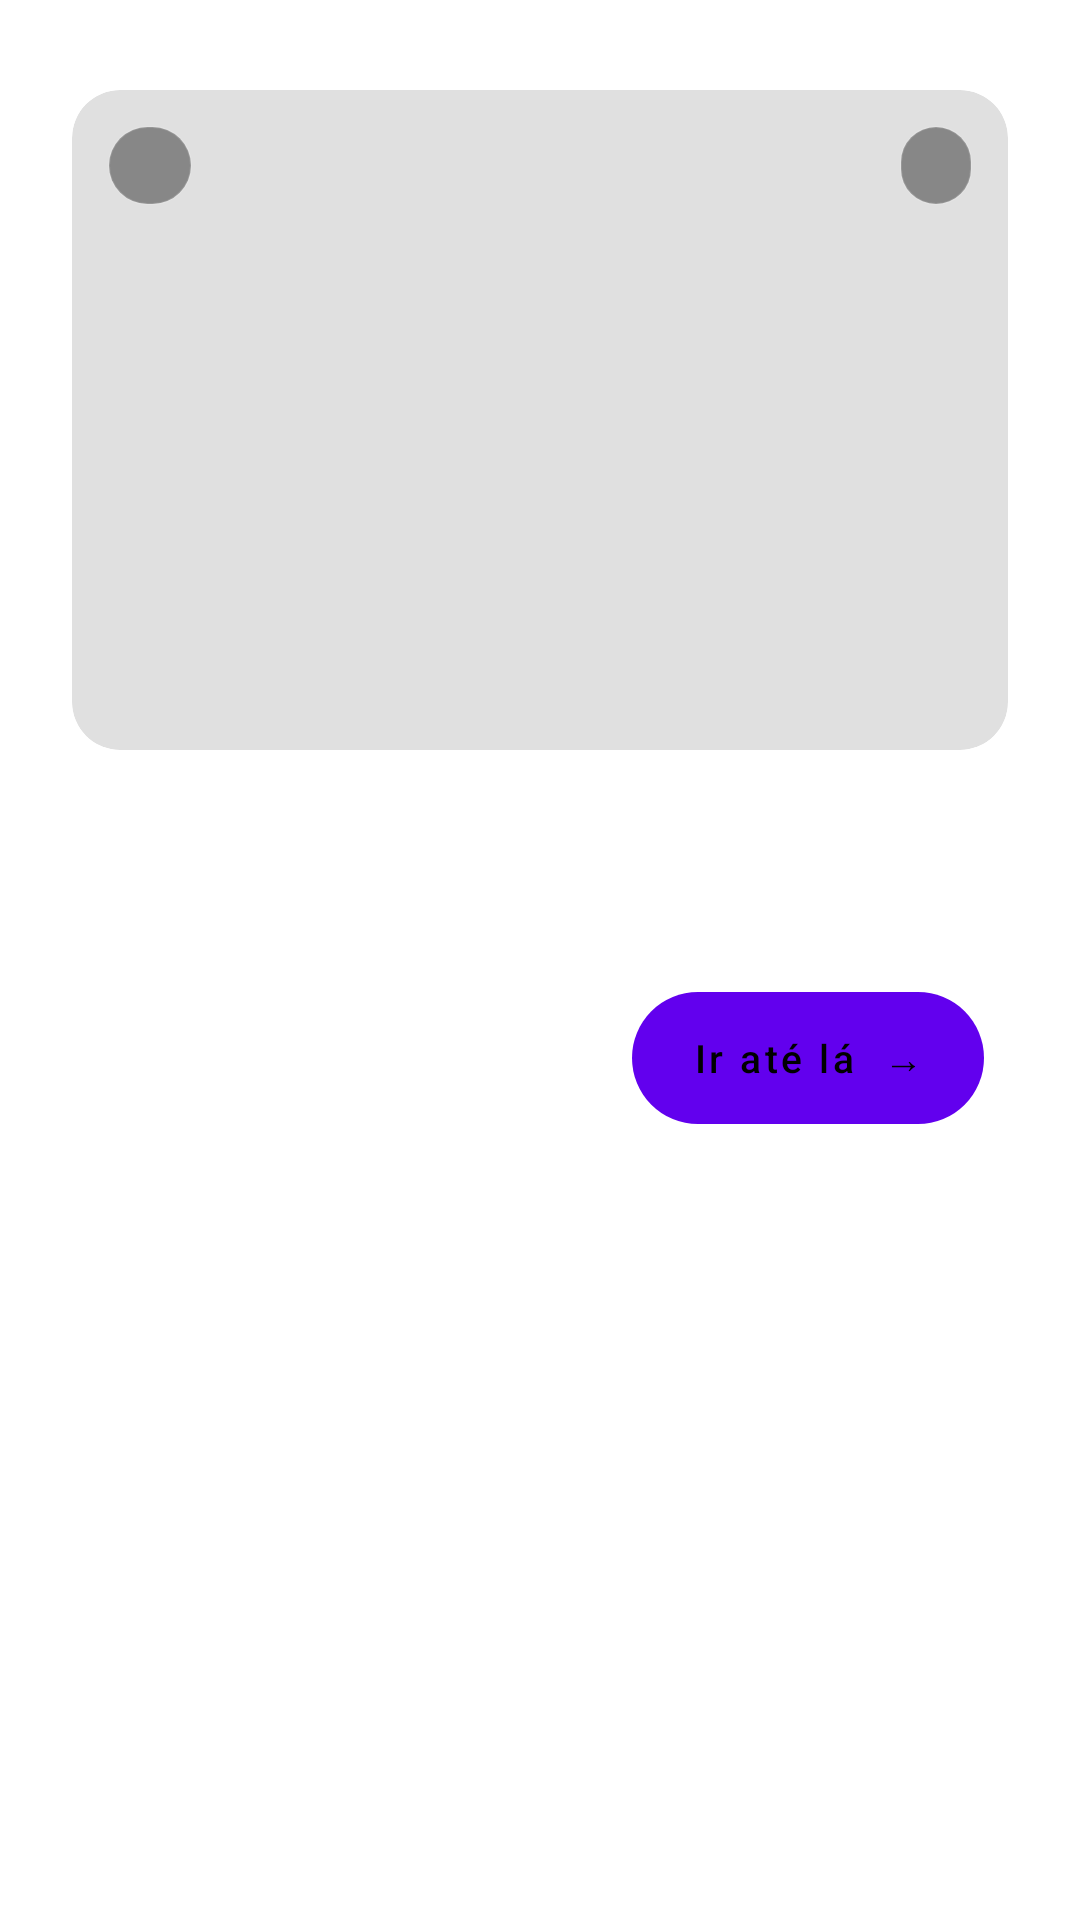

Write the Android layout XML for this screen, with the resource values it uses.
<!-- AndroidManifest.xml: application theme Theme.OwnMyWay -->
<!-- res/layout/fragment_place_detail.xml -->
<?xml version="1.0" encoding="utf-8"?>
<LinearLayout
    xmlns:android="http://schemas.android.com/apk/res/android"
    xmlns:app="http://schemas.android.com/apk/res-auto"
    android:layout_width="match_parent"
    android:layout_height="wrap_content"
    android:background="@android:color/transparent"
    android:orientation="vertical">

    
    <View
        android:layout_width="36dp"
        android:layout_height="4dp"
        android:layout_gravity="center_horizontal"
        android:layout_marginTop="10dp"
        android:layout_marginBottom="6dp"
        android:background="@drawable/bg_drag_handle" />

    
    <FrameLayout
        android:layout_width="match_parent"
        android:layout_height="wrap_content"
        android:layout_marginStart="14dp"
        android:layout_marginEnd="14dp"
        android:layout_marginBottom="16dp"
        android:background="@drawable/bg_glass_card"
        android:clipToOutline="true">

        <LinearLayout
            android:layout_width="match_parent"
            android:layout_height="wrap_content"
            android:orientation="vertical">

            
            <FrameLayout
                android:layout_width="match_parent"
                android:layout_height="220dp"
                android:layout_margin="10dp"
                android:background="@drawable/bg_photo_rounded"
                android:clipToOutline="true">

                <androidx.viewpager2.widget.ViewPager2
                    android:id="@+id/viewPagerPhotos"
                    android:layout_width="match_parent"
                    android:layout_height="match_parent" />

                
                <TextView
                    android:id="@+id/tvPriceTag"
                    android:layout_width="wrap_content"
                    android:layout_height="wrap_content"
                    android:layout_gravity="top|start"
                    android:layout_marginStart="12dp"
                    android:layout_marginTop="12dp"
                    android:background="@drawable/bg_overlay_pill"
                    android:fontFamily="sans-serif-medium"
                    android:paddingHorizontal="14dp"
                    android:paddingVertical="5dp"
                    android:textColor="@android:color/white"
                    android:textSize="12sp" />

                
                <TextView
                    android:id="@+id/tvRating"
                    android:layout_width="wrap_content"
                    android:layout_height="wrap_content"
                    android:layout_gravity="top|end"
                    android:layout_marginTop="12dp"
                    android:layout_marginEnd="12dp"
                    android:background="@drawable/bg_overlay_pill"
                    android:fontFamily="sans-serif-medium"
                    android:paddingHorizontal="12dp"
                    android:paddingVertical="5dp"
                    android:textColor="@android:color/white"
                    android:textSize="12sp" />

                
                <com.google.android.material.tabs.TabLayout
                    android:id="@+id/tabIndicator"
                    android:layout_width="wrap_content"
                    android:layout_height="20dp"
                    android:layout_gravity="bottom|center_horizontal"
                    android:layout_marginBottom="10dp"
                    android:background="@android:color/transparent"
                    app:tabBackground="@drawable/bg_dot_selector"
                    app:tabGravity="center"
                    app:tabIndicatorHeight="0dp"
                    app:tabMaxWidth="10dp"
                    app:tabMinWidth="10dp"
                    app:tabPaddingEnd="2dp"
                    app:tabPaddingStart="2dp"
                    app:tabPaddingTop="0dp"
                    app:tabPaddingBottom="0dp"
                    app:tabRippleColor="@android:color/transparent" />
            </FrameLayout>

            
            <LinearLayout
                android:layout_width="match_parent"
                android:layout_height="wrap_content"
                android:orientation="vertical"
                android:paddingHorizontal="18dp"
                android:paddingTop="4dp"
                android:paddingBottom="18dp">

                
                <LinearLayout
                    android:layout_width="match_parent"
                    android:layout_height="wrap_content"
                    android:gravity="center_vertical"
                    android:orientation="horizontal">

                    <TextView
                        android:id="@+id/tvPlaceName"
                        android:layout_width="0dp"
                        android:layout_height="wrap_content"
                        android:layout_weight="1"
                        android:fontFamily="sans-serif-medium"
                        android:textColor="@color/omw_text_primary"
                        android:textSize="20sp"
                        android:textStyle="bold" />

                    <TextView
                        android:id="@+id/tvOpenStatus"
                        android:layout_width="wrap_content"
                        android:layout_height="wrap_content"
                        android:layout_marginStart="8dp"
                        android:background="@drawable/bg_status_pill"
                        android:fontFamily="sans-serif-medium"
                        android:paddingHorizontal="12dp"
                        android:paddingVertical="4dp"
                        android:textSize="11sp" />
                </LinearLayout>

                
                <TextView
                    android:id="@+id/tvAddress"
                    android:layout_width="match_parent"
                    android:layout_height="wrap_content"
                    android:layout_marginTop="4dp"
                    android:textColor="@color/omw_text_secondary"
                    android:textSize="13sp" />

                
                <LinearLayout
                    android:layout_width="match_parent"
                    android:layout_height="wrap_content"
                    android:layout_marginTop="18dp"
                    android:gravity="center_vertical"
                    android:orientation="horizontal">

                    <TextView
                        android:id="@+id/tvEstimatedCost"
                        android:layout_width="0dp"
                        android:layout_height="wrap_content"
                        android:layout_weight="1"
                        android:fontFamily="sans-serif-medium"
                        android:textColor="@color/omw_text_primary"
                        android:textSize="18sp"
                        android:textStyle="bold" />

                    <Button
                        android:id="@+id/btnTakeMe"
                        android:layout_width="wrap_content"
                        android:layout_height="44dp"
                        android:background="@drawable/bg_cta_button"
                        android:fontFamily="sans-serif-medium"
                        android:minWidth="0dp"
                        android:paddingHorizontal="20dp"
                        android:stateListAnimator="@null"
                        android:text="Ir até lá  →"
                        android:textAllCaps="false"
                        android:textColor="@android:color/black"
                        android:textSize="13sp" />
                </LinearLayout>
            </LinearLayout>
        </LinearLayout>
    </FrameLayout>
</LinearLayout>
<!-- resources referenced by this layout -->
<resources>
  <color name="omw_text_primary">#1F2140</color>
  <color name="omw_text_secondary">#353752</color>
  <!-- drawable bg_cta_button (drawable) -->
  <?xml version="1.0" encoding="utf-8"?>
  <selector xmlns:android="http://schemas.android.com/apk/res/android">
      <item android:state_pressed="true">
          <shape android:shape="rectangle">
              <solid android:color="@color/omw_purple_dark" />
              <corners android:radius="100dp" />
          </shape>
      </item>
      <item>
          <shape android:shape="rectangle">
              <solid android:color="@color/omw_purple_main" />
              <corners android:radius="100dp" />
          </shape>
      </item>
  </selector>
  <!-- drawable bg_drag_handle (drawable) -->
  <?xml version="1.0" encoding="utf-8"?>
  <shape xmlns:android="http://schemas.android.com/apk/res/android"
      android:shape="rectangle">
      <solid android:color="@color/omw_glass_handle" />
      <corners android:radius="100dp" />
  </shape>
  <!-- drawable bg_glass_card (drawable) -->
  <?xml version="1.0" encoding="utf-8"?>
  <shape xmlns:android="http://schemas.android.com/apk/res/android"
      android:shape="rectangle">
      <solid android:color="@color/omw_place_card_background" />
      <corners android:radius="24dp" />
      <stroke
          android:width="0.5dp"
          android:color="@color/omw_glass_card" />
  </shape>
  <!-- drawable bg_overlay_pill (drawable) -->
  <?xml version="1.0" encoding="utf-8"?>
  <shape xmlns:android="http://schemas.android.com/apk/res/android"
      android:shape="rectangle">
      <solid android:color="@color/omw_shadow" />
      <corners android:radius="100dp" />
      <stroke
          android:width="0.5dp"
          android:color="@color/omw_glass_soft" />
  </shape>
  <!-- drawable bg_photo_rounded (drawable) -->
  <?xml version="1.0" encoding="utf-8"?>
  <shape xmlns:android="http://schemas.android.com/apk/res/android"
      android:shape="rectangle">
      <solid android:color="@color/omw_border" />
      <corners android:radius="16dp" />
  </shape>
  <!-- drawable bg_status_pill (drawable) -->
  <?xml version="1.0" encoding="utf-8"?>
  <shape xmlns:android="http://schemas.android.com/apk/res/android"
      android:shape="rectangle">
      <solid android:color="@color/omw_glass_soft" />
      <corners android:radius="100dp" />
      <stroke
          android:width="0.5dp"
          android:color="@color/omw_glass_border" />
  </shape>
  <style name="Theme.OwnMyWay" parent="Theme.MaterialComponents.DayNight.DarkActionBar">
          
          <item name="colorPrimary">@color/purple_500</item>
          <item name="colorPrimaryVariant">@color/purple_700</item>
          <item name="colorOnPrimary">@color/white</item>
          
          <item name="colorSecondary">@color/teal_200</item>
          <item name="colorSecondaryVariant">@color/teal_700</item>
          <item name="colorOnSecondary">@color/black</item>
          
          <item name="android:statusBarColor">?attr/colorPrimaryVariant</item>
          
      </style>
  <color name="omw_purple_dark">#0F0626</color>
  <color name="omw_purple_main">#4A2080</color>
  <color name="omw_glass_handle">#55FFFFFF</color>
  <color name="omw_place_card_background">#F7FFFFFF</color>
  <color name="omw_glass_card">#30FFFFFF</color>
  <color name="omw_shadow">#66000000</color>
  <color name="omw_glass_soft">#22FFFFFF</color>
  <color name="omw_border">#E0E0E0</color>
  <color name="omw_glass_border">#44FFFFFF</color>
  <color name="purple_500">#FF6200EE</color>
  <color name="purple_700">#FF3700B3</color>
  <color name="white">#FFFFFFFF</color>
  <color name="teal_200">#FF03DAC5</color>
  <color name="teal_700">#FF018786</color>
  <color name="black">#FF000000</color>
</resources>
